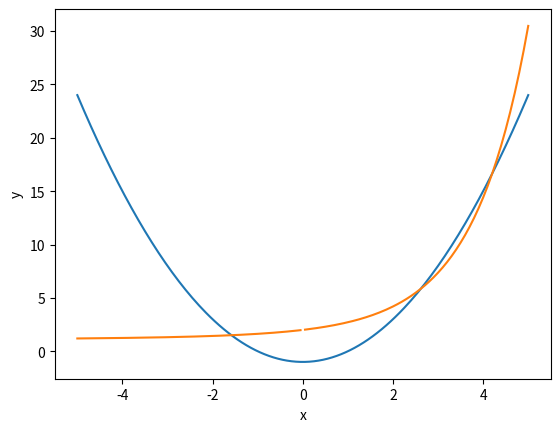

This figure's Python source:
import numpy as np
import matplotlib.pyplot as plt
x = np.linspace(-5, 5, 201)
plt.plot(x, x**2 - 1)
plt.plot(x, (np.exp(x) + x - 1)/x)
plt.xlabel('x')
plt.ylabel('y')
plt.show()
from scipy.optimize import fsolve
def equations(p):
    x, y = p
    return (y - x ** 2 + 1, np.exp(x) - x * y + x - 1)
x1, y1 = fsolve(equations, (-2, 1))
print(x1, y1)
x2, y2 = fsolve(equations, (2, 3))
print(x2, y2)
x3, y3 = fsolve(equations, (4, 15))
print(x3, y3)